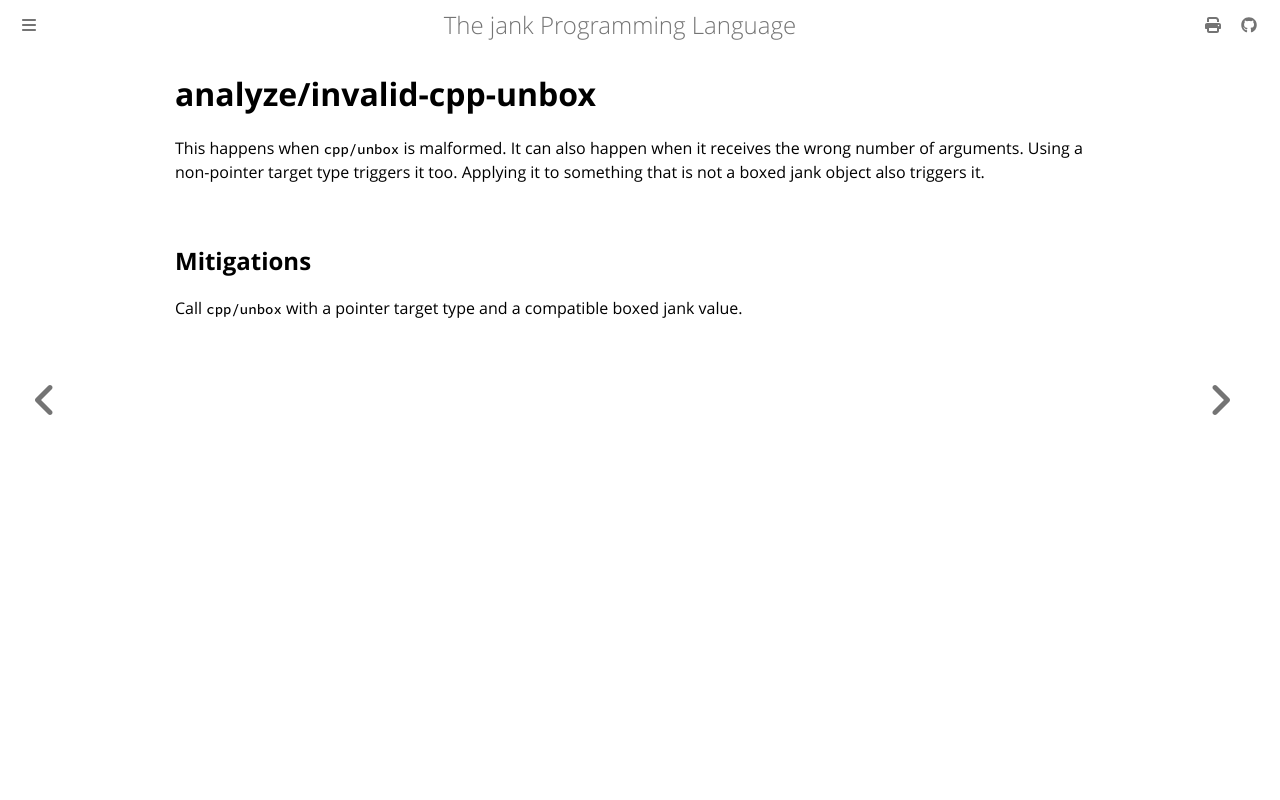

repository: jank-lang/jank · page: reference/error/analyze/invalid-cpp-unbox.html · generator: mdbook

# analyze/invalid-cpp-unbox

This happens when `cpp/unbox` is malformed. It can also happen when it receives the wrong number of arguments. Using a non-pointer target type triggers it too. Applying it to something that is not a boxed jank object also triggers it.

## Mitigations
Call `cpp/unbox` with a pointer target type and a compatible boxed jank value.
